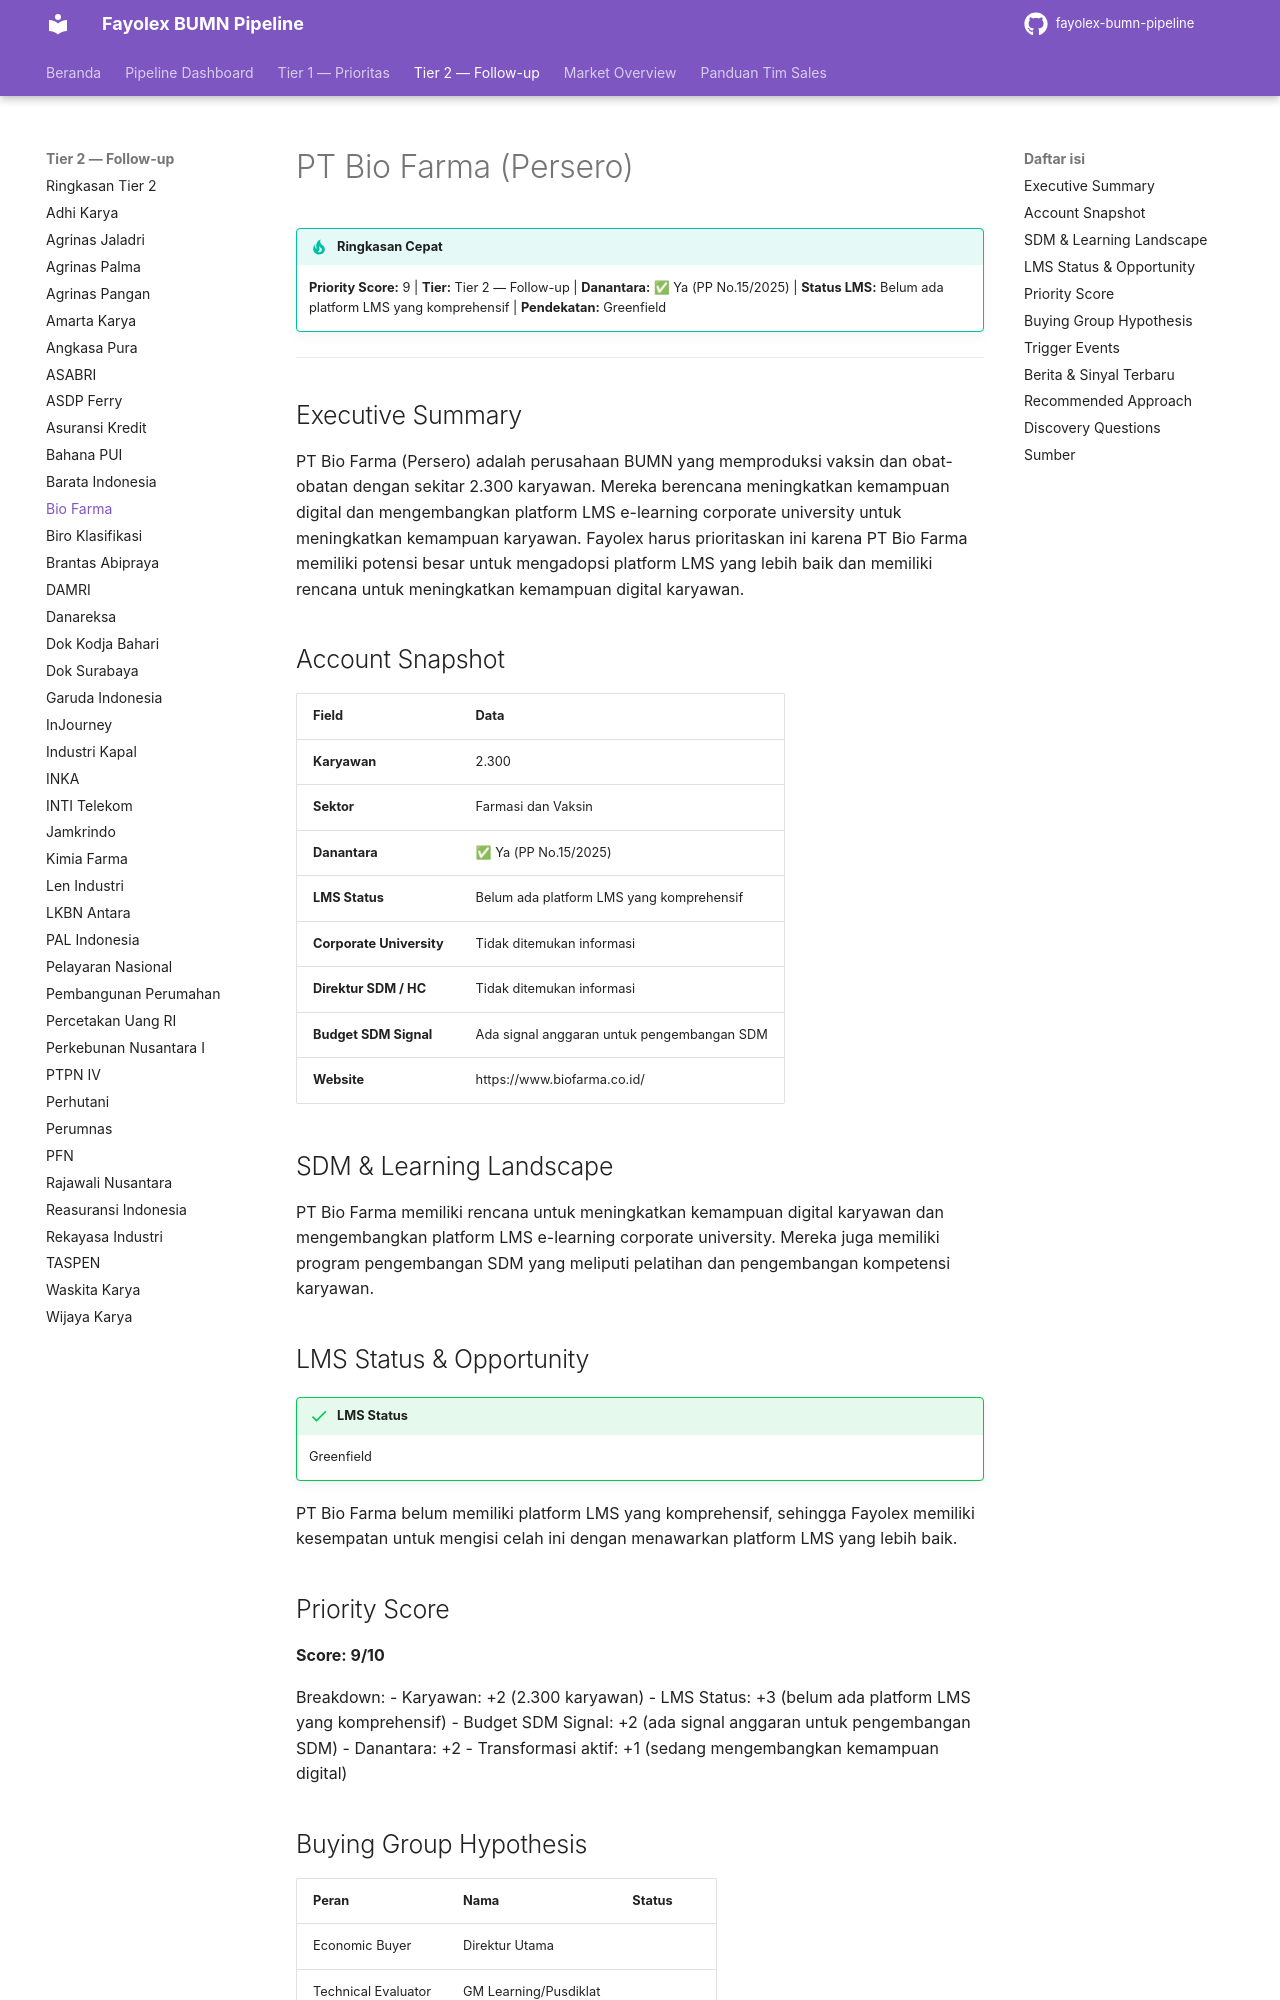

repository: fentonmartin/fayolex-bumn-pipeline · page: tier2/bio-farma/index.html · generator: mkdocs

# PT Bio Farma (Persero)

!!! tip "Ringkasan Cepat"
    **Priority Score:** 9 | **Tier:** Tier 2 — Follow-up | **Danantara:** ✅ Ya (PP No.15/2025) | **Status LMS:** Belum ada platform LMS yang komprehensif | **Pendekatan:** Greenfield

---

## Executive Summary
PT Bio Farma (Persero) adalah perusahaan BUMN yang memproduksi vaksin dan obat-obatan dengan sekitar 2.300 karyawan. Mereka berencana meningkatkan kemampuan digital dan mengembangkan platform LMS e-learning corporate university untuk meningkatkan kemampuan karyawan. Fayolex harus prioritaskan ini karena PT Bio Farma memiliki potensi besar untuk mengadopsi platform LMS yang lebih baik dan memiliki rencana untuk meningkatkan kemampuan digital karyawan.

## Account Snapshot
| Field | Data |
|---|---|
| **Karyawan** | 2.300 |
| **Sektor** | Farmasi dan Vaksin |
| **Danantara** | ✅ Ya (PP No.15/2025) |
| **LMS Status** | Belum ada platform LMS yang komprehensif |
| **Corporate University** | Tidak ditemukan informasi |
| **Direktur SDM / HC** | Tidak ditemukan informasi |
| **Budget SDM Signal** | Ada signal anggaran untuk pengembangan SDM |
| **Website** | https://www.biofarma.co.id/ |

## SDM & Learning Landscape
PT Bio Farma memiliki rencana untuk meningkatkan kemampuan digital karyawan dan mengembangkan platform LMS e-learning corporate university. Mereka juga memiliki program pengembangan SDM yang meliputi pelatihan dan pengembangan kompetensi karyawan.

## LMS Status & Opportunity
!!! success "LMS Status"
    Greenfield

PT Bio Farma belum memiliki platform LMS yang komprehensif, sehingga Fayolex memiliki kesempatan untuk mengisi celah ini dengan menawarkan platform LMS yang lebih baik.

## Priority Score
**Score: 9/10**

Breakdown:
- Karyawan: +2 (2.300 karyawan)
- LMS Status: +3 (belum ada platform LMS yang komprehensif)
- Budget SDM Signal: +2 (ada signal anggaran untuk pengembangan SDM)
- Danantara: +2
- Transformasi aktif: +1 (sedang mengembangkan kemampuan digital)
